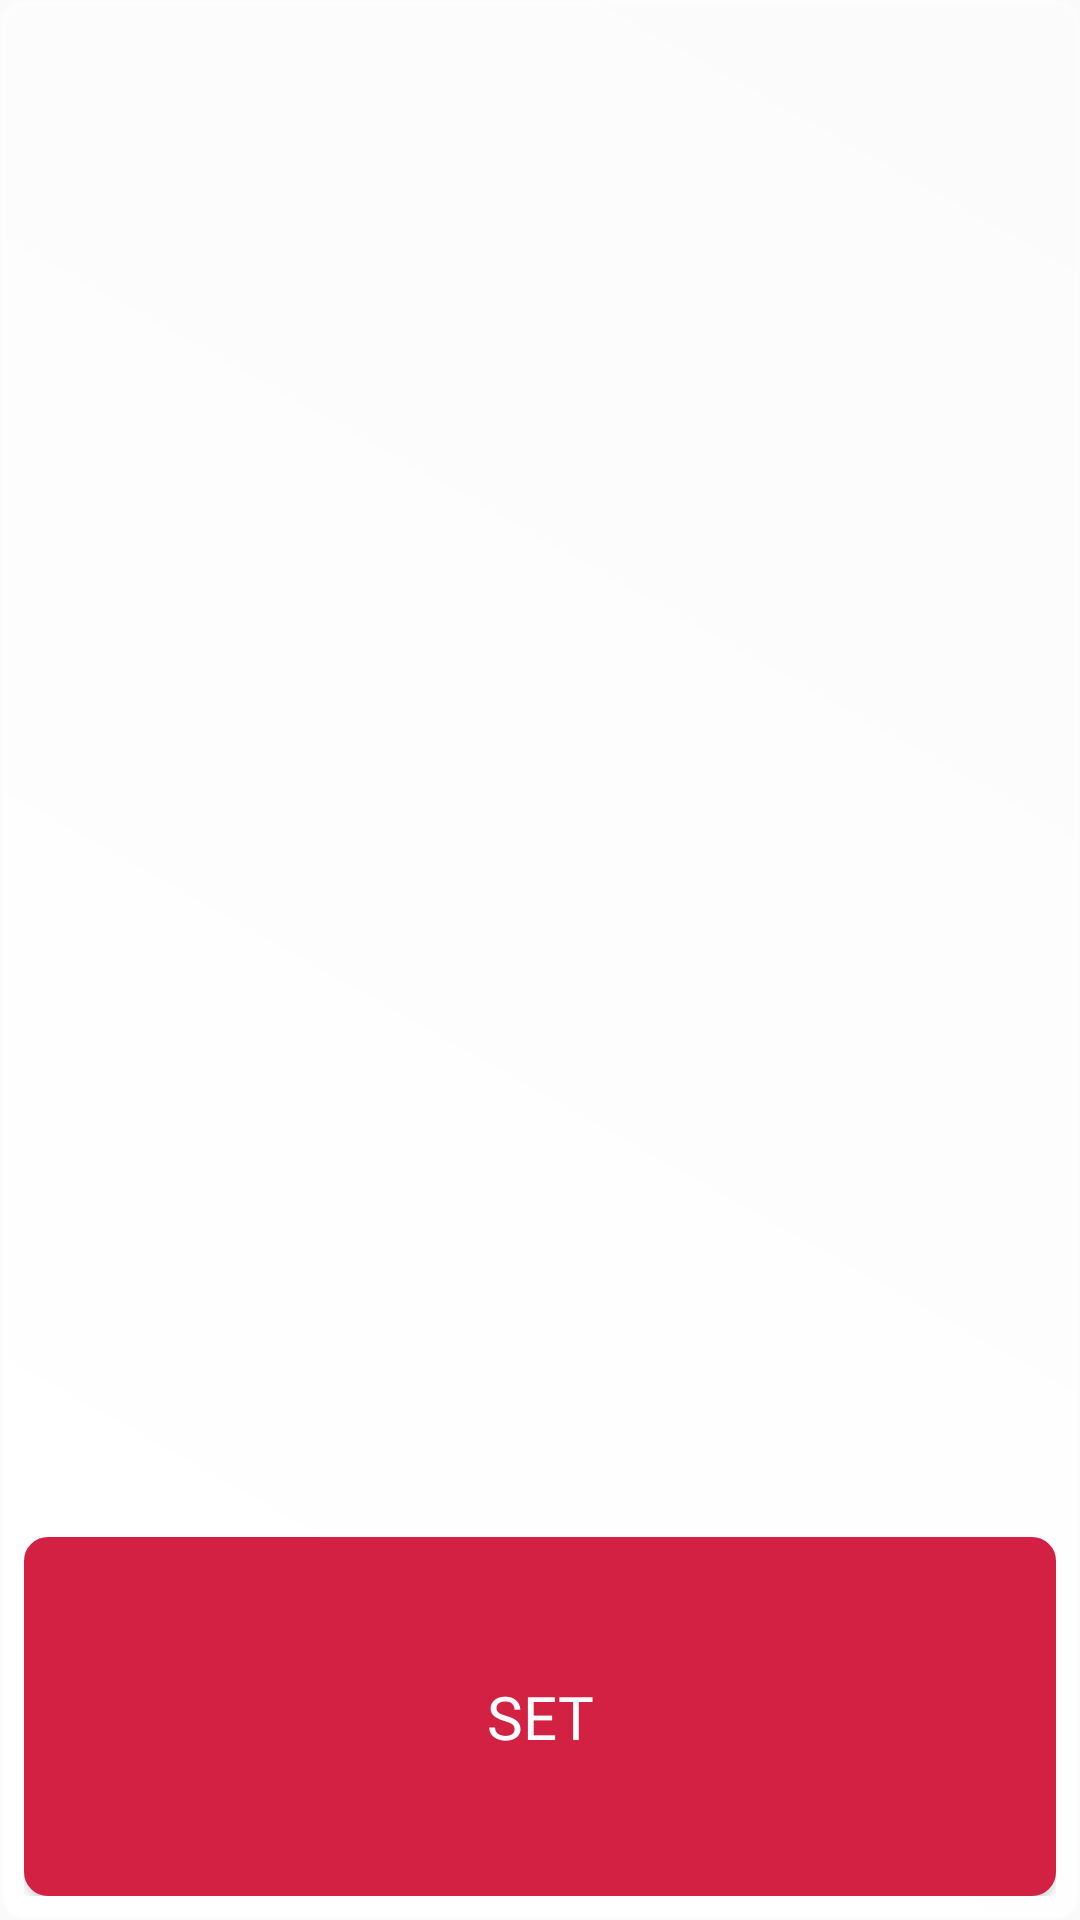

Layout XML and referenced resources for this Android screen:
<!-- AndroidManifest.xml: application theme AppTheme -->
<!-- res/layout/data_time.xml -->
<?xml version="1.0" encoding="utf-8"?>
<LinearLayout xmlns:android="http://schemas.android.com/apk/res/android"
    android:layout_width="match_parent"
    android:layout_height="wrap_content"
    android:orientation="vertical"
    android:padding="8dp"
    android:background="@drawable/background">


    <LinearLayout
        android:layout_width="match_parent"
        android:layout_height="433dp"
        android:layout_weight="1"
        android:orientation="horizontal">

        <androidx.viewpager.widget.ViewPager
            android:id="@+id/viewPager"
            android:layout_width="wrap_content"
            android:layout_height="match_parent" />
    </LinearLayout>

    <Button
        android:id="@+id/date_time_set"
        style="@style/title"
        android:layout_width="match_parent"
        android:layout_height="wrap_content"
        android:layout_weight="1"
        android:background="@drawable/btn"
        android:text="Set"
        android:textColor="#FFF"
         />

</LinearLayout>
<!-- resources referenced by this layout -->
<resources>
  <!-- drawable background (drawable) -->
  <?xml version="1.0" encoding="UTF-8"?>
  <shape xmlns:android="http://schemas.android.com/apk/res/android"
      android:shape="rectangle" >
  
      <stroke
          android:width="2dp"
          android:color="#40FFFFFF" />
  
      <gradient
          android:angle="225"
          android:endColor="#FFFFFF"
          android:startColor="#40FFFFFF" />
  
      <corners
          android:bottomLeftRadius="7dp"
          android:bottomRightRadius="7dp"
          android:topLeftRadius="7dp"
          android:topRightRadius="7dp" />
  
  </shape>
  <!-- drawable btn (drawable) -->
  <?xml version="1.0" encoding="UTF-8"?>
  <shape xmlns:android="http://schemas.android.com/apk/res/android"
      android:shape="rectangle" >
  
      <stroke
          android:width="2dp"
          android:color="#D32144" />
  
      <gradient
          android:angle="225"
          android:endColor="#D32144"
          android:startColor="#D32144" />
  
      <corners
          android:bottomLeftRadius="7dp"
          android:bottomRightRadius="7dp"
          android:topLeftRadius="7dp"
          android:topRightRadius="7dp" />
  
  </shape>
  <style name="title">
          <item name="android:fontFamily">@font/font</item>
          <item name="android:textColor">#000</item>
          <item name="android:textSize">20sp</item>
      </style>
  <style name="AppTheme" parent="Theme.AppCompat.Light.DarkActionBar">
          
          <item name="colorPrimary">@color/colorPrimary</item>
          <item name="colorPrimaryDark">@color/colorPrimaryDark</item>
          <item name="colorAccent">@color/colorAccent</item>
      </style>
  <color name="colorPrimary">#008577</color>
  <color name="colorPrimaryDark">#00574B</color>
  <color name="colorAccent">#D81B60</color>
</resources>
